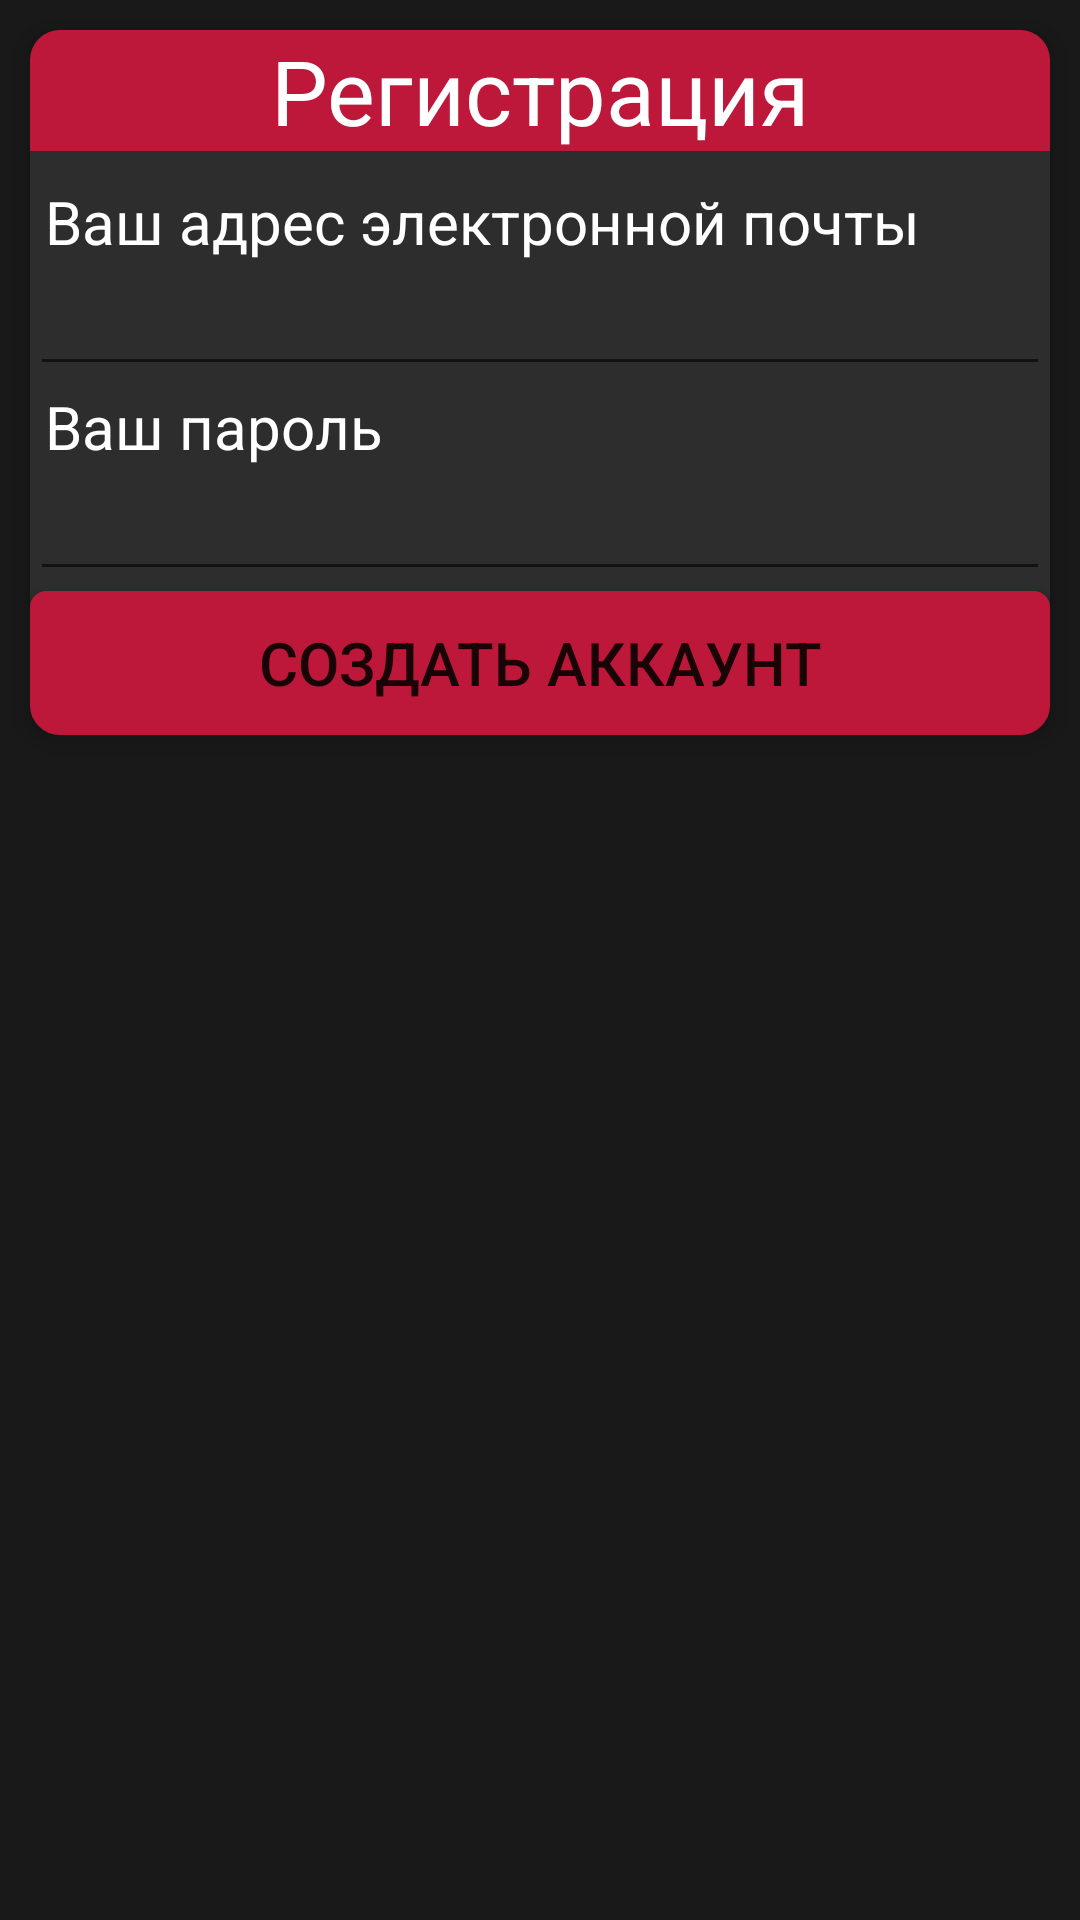

Here is an Android app screen rendered from its layout file. Give the layout XML and the strings, colors and styles it references.
<!-- AndroidManifest.xml: application theme AppTheme -->
<!-- res/layout/activity_login.xml -->
<?xml version="1.0" encoding="utf-8"?>
<LinearLayout xmlns:android="http://schemas.android.com/apk/res/android"
    xmlns:app="http://schemas.android.com/apk/res-auto"
    android:orientation="vertical"
    android:layout_width="match_parent"
    android:layout_height="match_parent">

    <androidx.cardview.widget.CardView
        android:layout_width="match_parent"
        android:layout_height="wrap_content"
        android:layout_marginLeft="10dp"
        android:layout_marginTop="10dp"
        android:layout_marginRight="10dp"
        android:translationZ="3dp"
        app:cardBackgroundColor="@color/listItemBack"
        app:cardCornerRadius="10dp">

        <LinearLayout
            android:layout_width="match_parent"
            android:layout_height="match_parent"
            android:orientation="vertical">

            <TextView
                android:id="@+id/textView6"
                android:layout_width="match_parent"
                android:layout_height="wrap_content"
                android:text="Регистрация"
                android:gravity="center"
                android:textSize="30dp"
                android:background="@color/colorPrimary"
                android:textColor="@android:color/white"/>

            <TextView
                android:id="@+id/textView7"
                android:paddingTop="10dp"
                android:layout_width="match_parent"
                android:layout_height="wrap_content"
                android:text="Ваш адрес электронной почты"
                android:layout_marginLeft="5dp"
                android:textColor="@android:color/white"
                android:textSize="20dp"/>

            <EditText
                android:id="@+id/editText"
                android:layout_width="match_parent"
                android:layout_height="wrap_content"
                android:inputType="textWebEmailAddress"
                android:textColor="@android:color/white" />

            <TextView
                android:id="@+id/textView8"
                android:layout_width="match_parent"
                android:layout_height="wrap_content"
                android:text="Ваш пароль"
                android:layout_marginLeft="5dp"
                android:textColor="@android:color/white"
                android:textSize="20dp"/>

            <EditText
                android:id="@+id/editText2"
                android:layout_width="match_parent"
                android:layout_height="wrap_content"
                android:ems="10"
                android:inputType="textPassword"
                android:textColor="@android:color/white"/>

            <Button
                android:id="@+id/createAccount_btn"
                android:layout_width="match_parent"
                android:layout_height="wrap_content"
                android:text="Создать аккаунт"
                style="@style/SortButton"
                android:background="@drawable/sort_button"
                android:textSize="20dp"/>
        </LinearLayout>
    </androidx.cardview.widget.CardView>
</LinearLayout>
<!-- resources referenced by this layout -->
<resources>
  <color name="colorPrimary">#BD183A</color>
  <color name="listItemBack">#2D2D2D</color>
  <!-- drawable sort_button (drawable) -->
  <?xml version="1.0" encoding="utf-8"?>
      <shape xmlns:android="http://schemas.android.com/apk/res/android"
          android:shape="rectangle" >
  
          <solid android:color="@color/colorPrimary" />
  
          <stroke
              android:width="3px"
              android:color="@color/colorPrimary" />
  
          <corners android:radius="5dp" />
      </shape>
  <style name="AppTheme" parent="Theme.AppCompat.Light.DarkActionBar">
          
          <item name="colorPrimary">@color/colorPrimary</item>
          <item name="colorPrimaryDark">@color/colorPrimaryDark</item>
          <item name="colorAccent">@color/colorAccent</item>
          <item name="android:windowBackground">@color/back</item>
      </style>
  <color name="colorPrimaryDark">#9D0C2B</color>
  <color name="colorAccent">#D9573D</color>
  <color name="back">#191919</color>
</resources>
